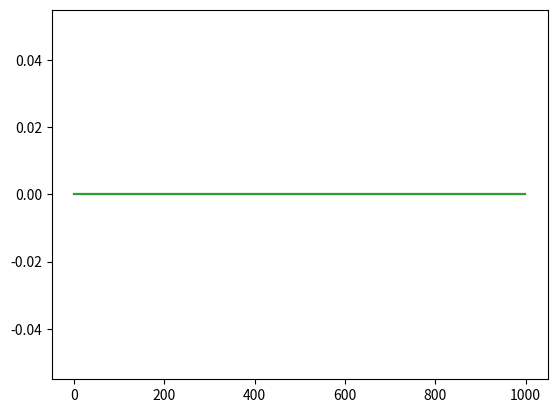

Write the Python code that produced this figure.
"""
Experimenting with kernels that ramp up starting immediately
but have different shapes when the LBC values are different.
"""

import matplotlib.pyplot as plt
import numpy as np

class Kernel:

    def __init__(self, t0, lbc):
        self.t0, self.lbc = t0, lbc

    def evaluate(self, ts):
        ys = np.zeros(ts.shape)
        return ys


ts = np.arange(1000)
plt.plot(ts, Kernel(0.0, 100.0).evaluate(ts))
plt.plot(ts, Kernel(0.0, 10000.0).evaluate(ts))
plt.plot(ts, Kernel(0.0, 1000000.0).evaluate(ts))
plt.show()
